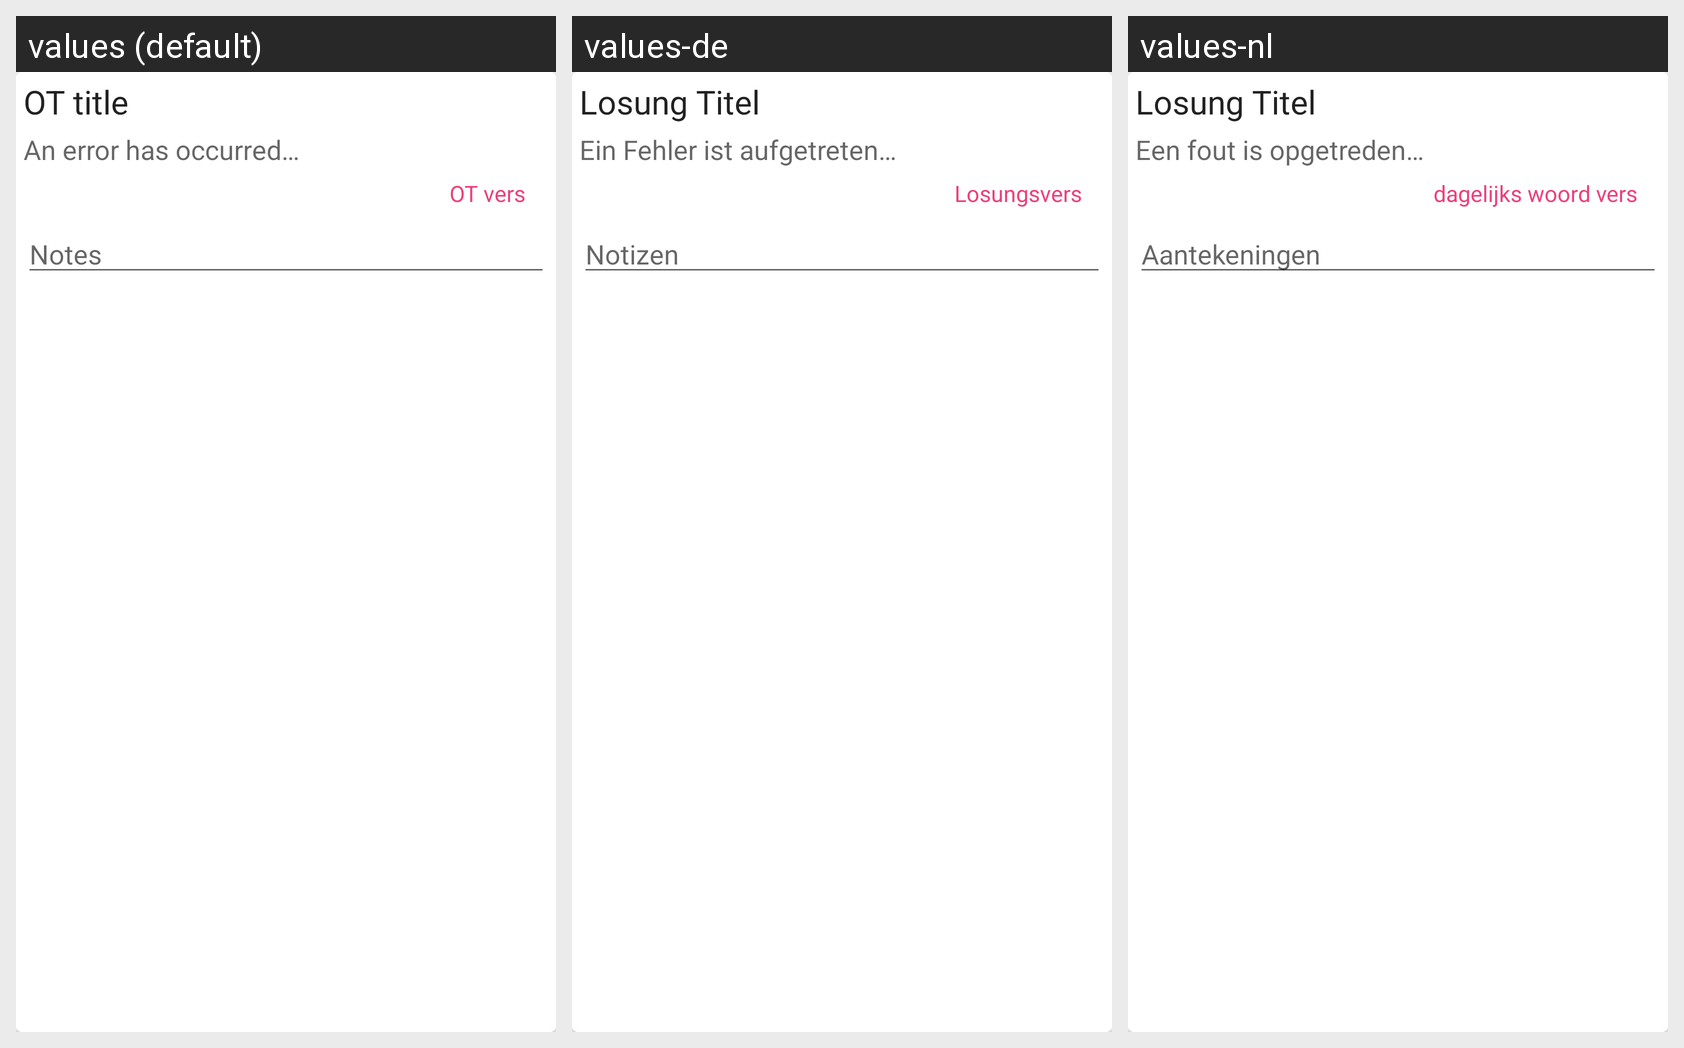

This grid shows one Android layout under several languages. Give, for every string resource on the screen, its name, the default text and each shown locale's text.
Android screen res/layout/losung_klein_card.xml rendered under 3 locales, left to right: values (default), values-de, values-nl. Device: Nexus 5 (rendered at 1080×1920; each locale shown at half size, 540×960, under a caption strip naming it); theme BaseTheme.
Strings drawn on this screen, with the default value and each locale's value (text and hints the layout hard-codes, and strings that could not be matched under every locale, appear in the picture but are not listed):

losung_default_title
  values: OT title
  values-de: Losung Titel
  values-nl: Losung Titel

losung_default_text
  values: An error has occurred…
  values-de: Ein Fehler ist aufgetreten…
  values-nl: Een fout is opgetreden…

losung_default_vers
  values: OT vers
  values-de: Losungsvers
  values-nl: dagelijks woord vers

notes_hint
  values: Notes
  values-de: Notizen
  values-nl: Aantekeningen
